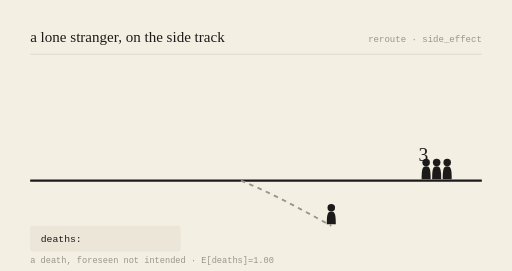
t = 0.00 s
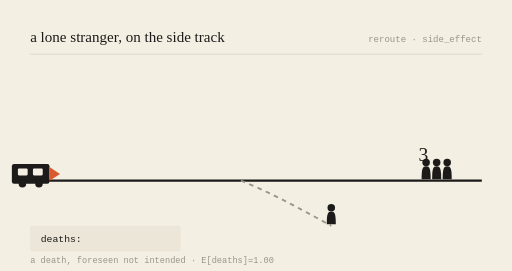
t = 0.78 s
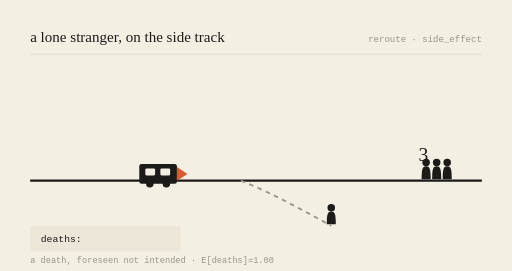
t = 2.16 s
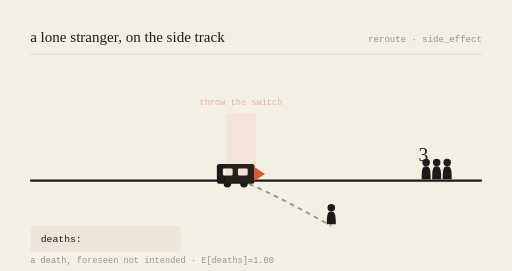
t = 3.00 s
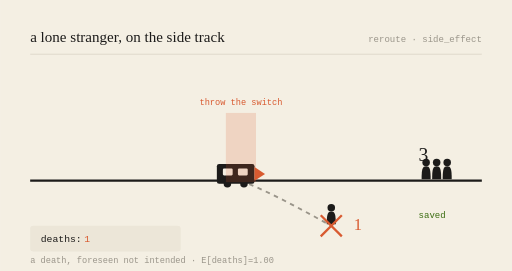
t = 3.99 s
t = 5.00 s: frame unchanged from t = 3.99 s, image omitted

The animated SVG that drew these frames (rendered in a browser with its animation timeline set to each time). Animation: 6 SMIL elements (animate=5,animateTransform=1); one cycle of 6.00 s, repeats indefinitely.

<svg viewBox="0 0 680 360" xmlns="http://www.w3.org/2000/svg" role="img" aria-labelledby="t-gen-20260702">
<title id="t-gen-20260702">a lone stranger, on the side track — animated</title>
<rect width="680" height="360" fill="#F4EFE3"/>
<text x="40" y="56" font-family="var(--font-serif), Georgia, serif" font-size="20" fill="#1c1b1a">a lone stranger, on the side track</text>
<text x="640" y="56" text-anchor="end" font-family="monospace" font-size="12" fill="#9a958a">reroute · side_effect</text>
<line x1="40" y1="72" x2="640" y2="72" stroke="#d8d2c4" stroke-width="1"/>

<line x1="40" y1="240" x2="640" y2="240" stroke="#1c1b1a" stroke-width="3"/>
<path d="M320,240 C 360,256 400,278 440,300" stroke="#9a958a" stroke-width="2.5" fill="none" stroke-dasharray="6 6"/>

<g transform="translate(566,240) scale(1)" fill="#1c1b1a"><circle cx="0" cy="-24" r="5"/><path d="M0,-19 C-5,-19 -6,-15 -6,-2 L6,-2 C6,-15 5,-19 0,-19 Z"/></g><g transform="translate(580,240) scale(1)" fill="#1c1b1a"><circle cx="0" cy="-24" r="5"/><path d="M0,-19 C-5,-19 -6,-15 -6,-2 L6,-2 C6,-15 5,-19 0,-19 Z"/></g><g transform="translate(594,240) scale(1)" fill="#1c1b1a"><circle cx="0" cy="-24" r="5"/><path d="M0,-19 C-5,-19 -6,-15 -6,-2 L6,-2 C6,-15 5,-19 0,-19 Z"/></g>
<text x="556" y="214" font-family="var(--font-serif), Georgia, serif" font-size="26" fill="#1c1b1a">3</text>
<g opacity="0"><text x="556" y="290" font-family="monospace" font-size="12" fill="#3B6D11">saved</text><animate attributeName="opacity" values="0;0;1;1;0" keyTimes="0;0.52;0.57;0.92;1" dur="6s" repeatCount="indefinite"/></g>

<g transform="translate(440,300) scale(1)" fill="#1c1b1a"><circle cx="0" cy="-24" r="5"/><path d="M0,-19 C-5,-19 -6,-15 -6,-2 L6,-2 C6,-15 5,-19 0,-19 Z"/></g>
<g opacity="0"><line x1="426" y1="286" x2="454" y2="314" stroke="#D85A30" stroke-width="3"/><line x1="454" y1="286" x2="426" y2="314" stroke="#D85A30" stroke-width="3"/><animate attributeName="opacity" values="0;0;1;1;0" keyTimes="0;0.5;0.55;0.95;1" dur="6s" repeatCount="indefinite"/></g>
<text x="470" y="306" font-family="var(--font-serif), Georgia, serif" font-size="22" fill="#D85A30" opacity="0">1<animate attributeName="opacity" values="0;0;1;1;0" keyTimes="0;0.52;0.57;0.95;1" dur="6s" repeatCount="indefinite"/></text>

<g><animateTransform attributeName="transform" type="translate" values="-150,0;218,0;218,0;218,0;-150,0" keyTimes="0;0.5;0.55;0.9;1" dur="6s" repeatCount="indefinite"/>
<rect x="70" y="218" width="50" height="26" rx="3" fill="#1c1b1a"/>
<rect x="78" y="224" width="13" height="9" rx="1.5" fill="#F4EFE3"/>
<rect x="98" y="224" width="13" height="9" rx="1.5" fill="#F4EFE3"/>
<circle cx="84" cy="244" r="5" fill="#1c1b1a"/><circle cx="106" cy="244" r="5" fill="#1c1b1a"/>
<path d="M120,222 L134,231 L120,240 Z" fill="#D85A30"/></g>

<g opacity="0"><rect x="300" y="150" width="40" height="92" fill="#D85A30" opacity="0.18"/><text x="320" y="140" text-anchor="middle" font-family="monospace" font-size="11.5" fill="#D85A30">throw the switch</text><animate attributeName="opacity" values="0;0;1;1;0" keyTimes="0;0.48;0.53;0.9;1" dur="6s" repeatCount="indefinite"/></g>

<rect x="40" y="300" width="200" height="34" rx="4" fill="#ece6d8"/>
<text x="54" y="322" font-family="monospace" font-size="13" fill="#1c1b1a">deaths: </text>
<text x="112" y="322" font-family="monospace" font-size="13" fill="#D85A30" opacity="0">1<animate attributeName="opacity" values="0;0;1;1;0" keyTimes="0;0.52;0.57;0.95;1" dur="6s" repeatCount="indefinite"/></text>
<text x="40" y="350" font-family="monospace" font-size="11.5" fill="#9a958a">a death, foreseen not intended · E[deaths]=1.00</text>
</svg>
